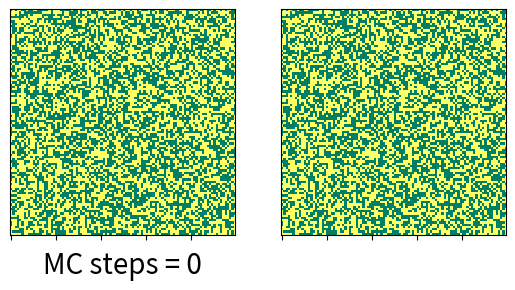

Python code for this plot:
from __future__ import division
import numpy as np
import matplotlib.pyplot as plt
import random
import matplotlib.gridspec as gridspec
import matplotlib.colors
from matplotlib.colors import BoundaryNorm
from matplotlib import animation



def lattice_creator(N, spins):
    '''Function returning a square lattice of size N filled with randomly oriented spins as a numpy array'''

    lattice = np.zeros( (N,N) ) #create an empty square lattice of size N
    for y in range(N):
        for x in range(N):
            lattice[y,x] = int(random.choice(spins)) #fill the whole lattice with random spins

    return lattice


def magnetization(N, lattice):
    '''Function returning the average magnetization per spin of the input square lattice as a numpy array of size N'''

    return ( 1 / (N**2) ) * np.sum(lattice)


def phase_transition(N, J, B, lattice):
    '''Funtion simulating the phase transition of a 2D Ising model using the Metropolis algorithm'''

    for n in range(N**2):

        x, y = random.choice( range(N) ), random.choice( range(N) )

        neighbour_spins = np.zeros(4)     #initiate an array to store the values of 4 nearest neighbouring spins (up/down, right/left)

        if x-1 >= 0:             #check whether indices of neighbours are within lattice

            neighbour_spins[0] = lattice[y,x-1]        #if so include them in neighbour array

        if x+1 <= N - 1:
                
            neighbour_spins[1] = lattice[y,x+1]

        if y-1 >= 0:

            neighbour_spins[2] = lattice[y-1,x]

        if y+1 <= N - 1:

            neighbour_spins[3] = lattice[y+1,x]

        sum_neighbouring_spins = np.sum(neighbour_spins) #calculate the sum of all 4 neighbouring spin values

        delta_e = 2 * (J * sum_neighbouring_spins + B) * (-1) * lattice[y,x] #calculate the energy change for this spin flip

                
                #Metropolis Algorithm start here:
        if np.exp(delta_e) > 1:

            lattice[y,x] = - lattice[y,x]     #retain this new spin

        elif np.exp(delta_e) > random.random():

            lattice[y,x] = - lattice[y,x]     #also retain this new spin

        else:

            pass #keep the original spin and do not flip, ie. do nothing

    return lattice

def animation_update(frame, N, J, B, lattice, image, axis):

    if frame == 0:

        image.set_data(lattice)
        plt.xlabel('MC steps = 0', fontsize='20')

    else:

        update = phase_transition(N, J, B, lattice)
        image.set_data(update)
        axis.set_xlabel('MC steps = {}'.format(frame + 1), fontsize='20')

    



if __name__ == "__main__":

    J = 0.5
    B = -0.1
    N = 100
    Spins = [-1, 1]

    Lattice = lattice_creator(N, Spins) # generate a random lattice 


    #### create a plot ####

    fig = plt.figure()


    cmap=plt.cm.summer #get nice colours

    spec = gridspec.GridSpec(ncols=2, nrows=1)
    
    
    ax1 = fig.add_subplot(spec[0, 0]) # add 'still' snapshot of the initial randomly generated lattice
    im1 = ax1.imshow(Lattice, cmap=cmap, interpolation='nearest')
    ax1.yaxis.set_major_locator(plt.NullLocator())
    ax1.xaxis.set_major_formatter(plt.NullFormatter())
    ax1.set_xlabel('MC steps = 0', fontsize='20')
    


    ax2 = fig.add_subplot(spec[0, -1])   # add animated plot showing how the lattice changes
    im2 = ax2.imshow(Lattice, cmap=cmap,  interpolation='nearest')
    ax2.yaxis.set_major_locator(plt.NullLocator())
    ax2.xaxis.set_major_formatter(plt.NullFormatter())


    interval = 200 #delay between frames in ms
    anim = animation.FuncAnimation(fig, animation_update, interval=interval, fargs = [N, J, B, Lattice, im2, ax2])

    plt.show()


